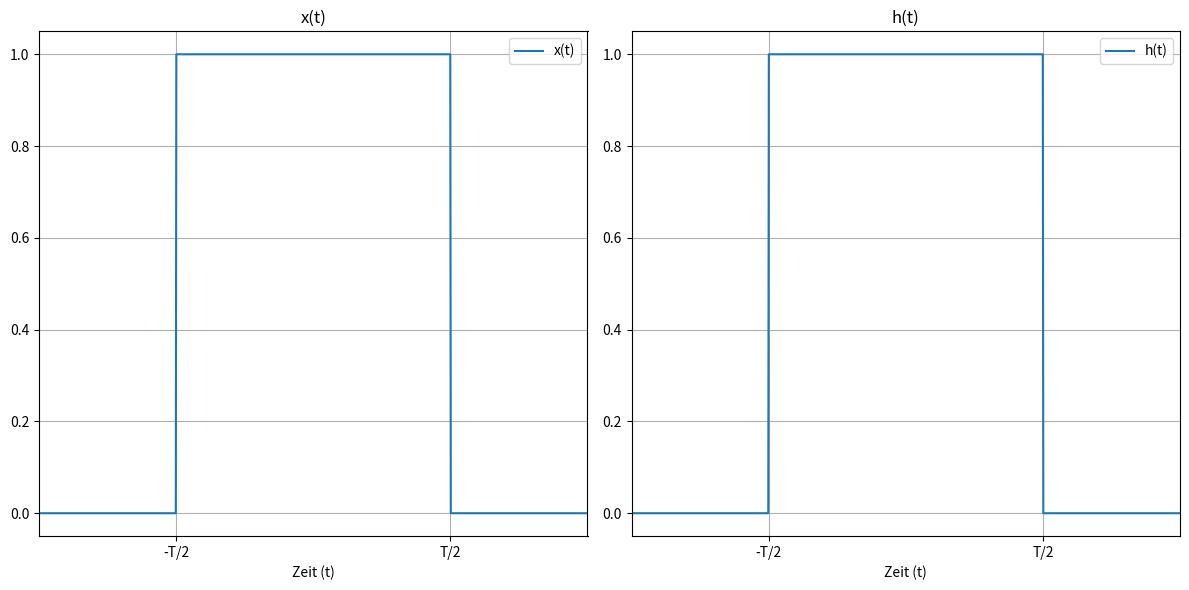

Here is the Python script that generated this plot: (Note: this script raises an exception after producing the figure.)
import numpy as np
import matplotlib.pyplot as plt
from scipy.signal import convolve

# Definieren der Funktionen x(t) und h(t)
def x(t, T):
    return np.where(np.abs(t) <= T/2, 1, 0)

def h(t, T):
    return np.where(np.abs(t) <= T/2, 1, 0)

# Definition des Zeitbereichs t und der Variable T
T = 1
t = np.linspace(-T, T, 1000)

x_values = x(t, T)
h_values = h(t, T)

# Erstellen des Plots
plt.figure(figsize=(12, 6))

plt.subplot(1, 2, 1)
plt.plot(t, x_values, label='x(t)')
plt.title('x(t)')
plt.xlabel('Zeit (t)')
plt.grid(True)
plt.legend()
plt.xticks([-T/2, T/2], ['-T/2', 'T/2'])
plt.xlim([-T, T])

plt.subplot(1, 2, 2)
plt.plot(t, h_values, label='h(t)')
plt.title('h(t)')
plt.xlabel('Zeit (t)')
plt.grid(True)
plt.legend()
plt.xticks([-T/2, T/2], ['-T/2', 'T/2'])
plt.xlim([-T, T])

plt.tight_layout()
plt.show()

# Definition der Abtastfrequenz und der Anzahl von Samples
sample_rate = 100
num_samples = 500
T = sample_rate

# Erzeugung einer Rechteckwelle (Signal) mit einem Impuls zwischen 2*sample_rate und 3*sample_rate
wave = np.fromfunction(lambda i: (2 * sample_rate < i) & (i < 3 * sample_rate), (num_samples,)).astype(np.cfloat)

# Anzahl der Faltungen
num_convolutions = 10

# Initialisierung der Liste für die resultierenden Wellenformen
waves = [wave]

# Faltung der Rechteckwelle mit sich selbst und Normalisierung durch die Abtastfrequenz
for _ in range(num_convolutions):
    # Faltung des letzten Signals in der Liste mit der ursprünglichen Rechteckwelle und Normalisierung
    convolved_wave = np.convolve(waves[-1], wave, mode='same') / sample_rate
    # Hinzufügen des gefalteten Signals zur Liste
    waves.append(convolved_wave)

# Anpassen der x-Achse
x = np.arange(-num_samples//2, num_samples//2)

# Finden des Index des Maximums
max_index = np.argmax(waves[-1])
shifted_x = x - x[max_index]

# Plotten der gefalteten Welle mit verschobenen x-Werten
plt.figure(figsize=(10, 6))
plt.plot(shifted_x, waves[-1],)
plt.legend()
plt.grid()
plt.xlabel('Zeit t')
plt.xticks([-T, 0, T], ['-T', '0', '+T'])
plt.title('$y_{10}(t)$')
plt.show()




